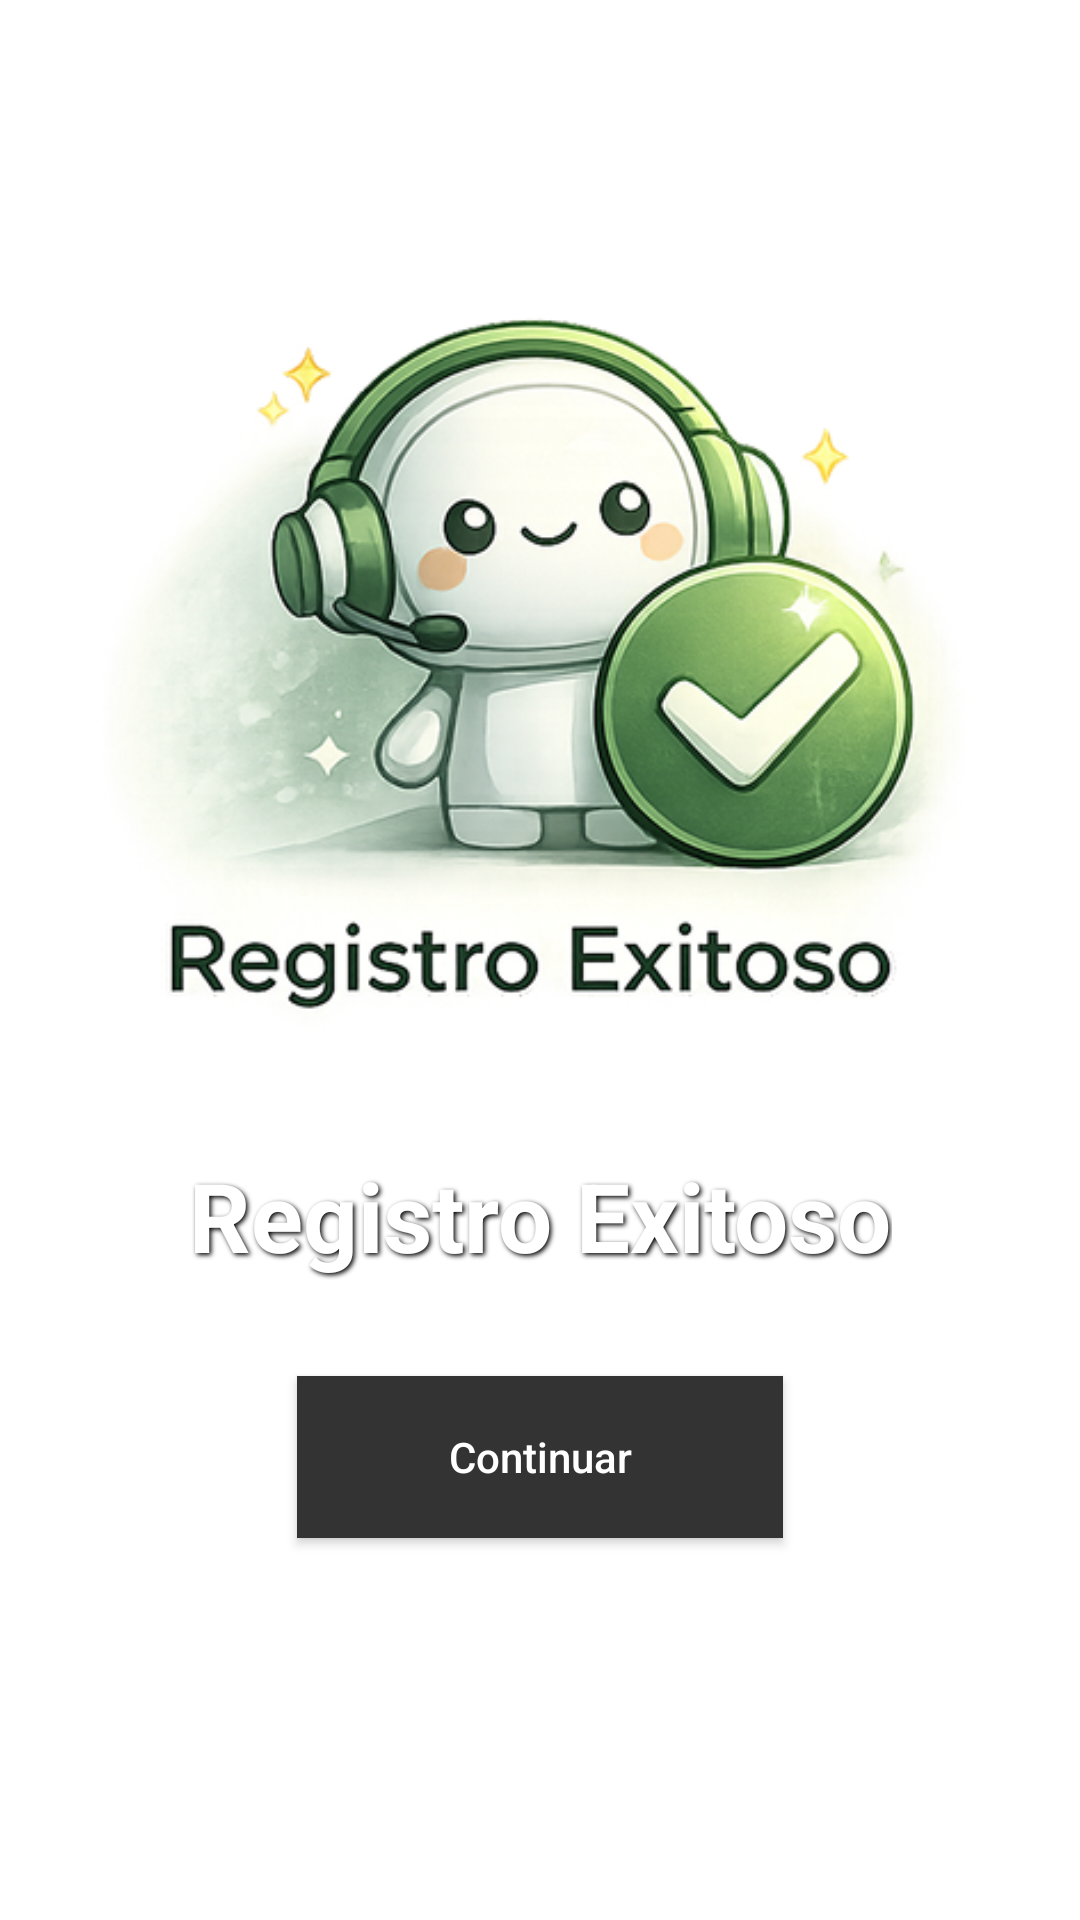

This screen was rendered from an Android layout file. Write that file and the resources it references.
<!-- AndroidManifest.xml: application theme Theme.MyappNCR -->
<!-- res/layout/activity_success.xml -->
<?xml version="1.0" encoding="utf-8"?>
<androidx.constraintlayout.widget.ConstraintLayout xmlns:android="http://schemas.android.com/apk/res/android"
    xmlns:app="http://schemas.android.com/apk/res-auto"
    android:layout_width="match_parent"
    android:layout_height="match_parent"
    android:background="@drawable/fondo">

    
    <ImageView
        android:id="@+id/ivSuccessRobot"
        android:layout_width="300dp"
        android:layout_height="300dp"
        android:src="@drawable/im122"
        app:layout_constraintBottom_toTopOf="@+id/tvSuccess"
        app:layout_constraintEnd_toEndOf="parent"
        app:layout_constraintStart_toStartOf="parent"
        app:layout_constraintTop_toTopOf="parent"
        app:layout_constraintVertical_chainStyle="packed" />

    
    <TextView
        android:id="@+id/tvSuccess"
        android:layout_width="wrap_content"
        android:layout_height="wrap_content"
        android:layout_marginTop="16dp"
        android:text="Registro Exitoso"
        android:textColor="@color/white"
        android:textSize="32sp"
        android:textStyle="bold"
        android:shadowColor="#000000"
        android:shadowDx="2"
        android:shadowDy="2"
        android:shadowRadius="4"
        app:layout_constraintBottom_toTopOf="@+id/btnContinuar"
        app:layout_constraintEnd_toEndOf="parent"
        app:layout_constraintStart_toStartOf="parent"
        app:layout_constraintTop_toBottomOf="@+id/ivSuccessRobot" />

    
    <androidx.appcompat.widget.AppCompatButton
        android:id="@+id/btnContinuar"
        android:layout_width="162dp"
        android:layout_height="54dp"
        android:layout_marginTop="32dp"
        android:layout_marginBottom="60dp"
        android:background="#333333"
        android:text="Continuar"
        android:textAllCaps="false"
        android:textColor="@color/white"
        app:layout_constraintBottom_toBottomOf="parent"
        app:layout_constraintEnd_toEndOf="parent"
        app:layout_constraintStart_toStartOf="parent"
        app:layout_constraintTop_toBottomOf="@+id/tvSuccess" />

</androidx.constraintlayout.widget.ConstraintLayout>
<!-- resources referenced by this layout -->
<resources>
  <color name="white">#FFFFFFFF</color>
  <!-- drawable im122: png bitmap (drawable, 222406 bytes) -->
  <style name="Theme.MyappNCR" parent="Theme.MaterialComponents.DayNight.NoActionBar">
          
          <item name="colorPrimary">@color/ncr_primary_green</item>
          <item name="colorPrimaryVariant">@color/ncr_dark_green</item>
          <item name="colorOnPrimary">@color/white</item>
          
          <item name="colorSecondary">@color/ncr_primary_green</item>
          <item name="colorSecondaryVariant">@color/ncr_dark_green</item>
          <item name="colorOnSecondary">@color/black</item>
          
          <item name="android:statusBarColor">?attr/colorPrimaryVariant</item>
          
      </style>
  <color name="ncr_primary_green">#28F094</color>
  <color name="ncr_dark_green">#0B1C1C</color>
  <color name="black">#FF000000</color>
</resources>
